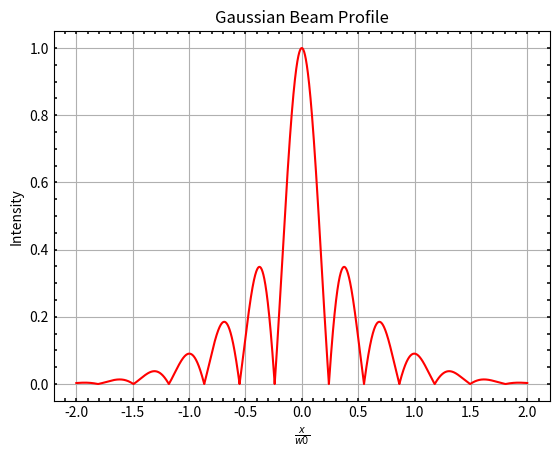

Write Python code to recreate this figure.
import numpy as np
import matplotlib.pyplot as plt
import scipy
import scipy.special

q = 0;          # Bessel function order  
w0 = 10;        # Beam waist

# Beam profile
L = np.arange(-20, 20, 0.00001)     
J = np.abs(scipy.special.jv(q, L))                  # Bessel function modulation
profile = np.exp(-(pow(L,2))/(pow(w0,2))) * J       # Gaussian beam envelope

fig = plt.figure()
ax = fig.add_subplot()
ax.plot(L/w0, profile, color='red')
ax.set_title("Gaussian Beam Profile")
ax.set_xlabel(r"$\frac{x}{w0}$")
ax.set_ylabel("Intensity")
ax.grid()
ax.minorticks_on()
ax.tick_params(
    axis='both', 
    which='both', 
    direction='in', 
    top=True,
    right=True,
    left=True,
    bottom=True,
    length=2.5,
    width=1.12
    )
plt.show()
